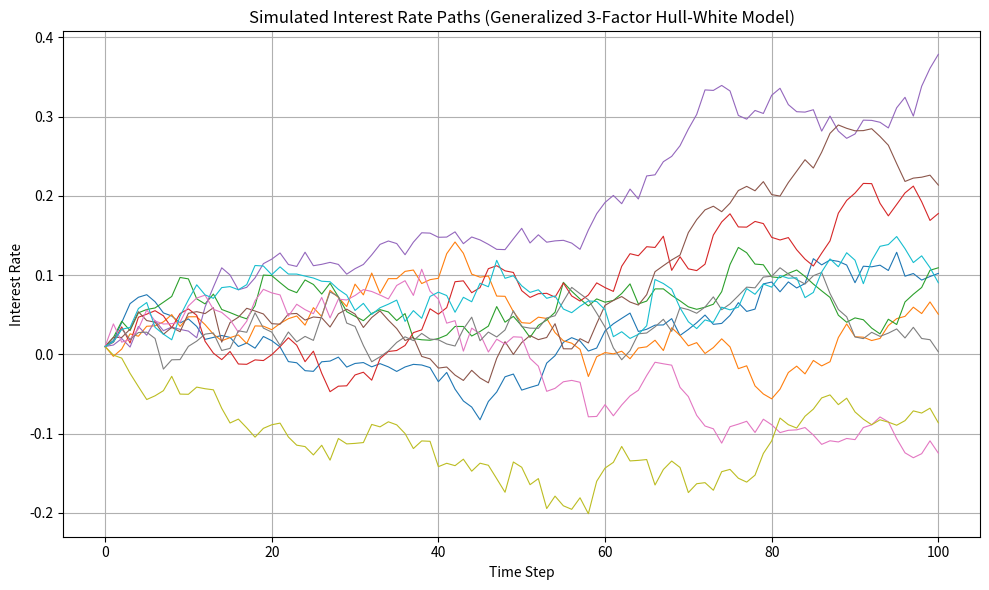

This chart was generated by the following Python code:
import numpy as np
import matplotlib.pyplot as plt

'''
Extended Hull-White is an extension of 2 factor Hull-White process to 3 factor.
Each component follows its own stochastic differential equation (SDE):
dx(t) = flt_speed1 * (flt_long_mean1 - x(t) - flt_coupling2 * y(t) - flt_coupling3 * z(t)) * dt + flt_vol1 * sqrt(dt) * z1
dy(t) = -flt_speed2 * y(t) * dt + flt_vol2 * sqrt(dt) * z2
dz(t) = -flt_speed3 * z(t) * dt + flt_vol3 * sqrt(dt) * z3

Where:
- flt_speed1, flt_speed2, flt_speed3: Mean reversion speeds (how quickly the process reverts to its long-term mean)
- flt_long_mean1, 0, 0: Long-term means of the stochastic processes dx, dy, dz
- sigma1, sigma2, sigma3: Volatilities of the processes
- z1, z2, z3: Standard normal random variables (with specified correlations)
The final increment in interest rate is dx, since y and z are inside x. 
The coupling coefficient flt_coupling2 and flt_coupling3 are included to add generality to the model.
This can control the effect of y(t) and z(t) on x(t).
'''


class HullWhite3FactorCoupled:
    def __init__(self, flt_speed1, flt_speed2, flt_speed3, flt_long_mean1, flt_coupling2, flt_coupling3, flt_vol1, flt_vol2, flt_vol3):
        self.flt_speed1 = flt_speed1
        self.flt_speed2 = flt_speed2
        self.flt_speed3 = flt_speed3
        self.flt_long_mean1 = flt_long_mean1
        self.flt_coupling2 = flt_coupling2
        self.flt_coupling3 = flt_coupling3
        self.flt_vol1 = flt_vol1
        self.flt_vol2 = flt_vol2
        self.flt_vol3 = flt_vol3

    def cholesky_correlated_normals(self, rho12, rho13, rho23):
        '''
                This function generates three correlated standard normal random variables
                using the Cholesky decomposition method.

                Arguments:
                - rho12 (float): Correlation coefficient between variable 1 and 2.
                - rho13 (float): Correlation coefficient between variable 1 and 3.
                - rho23 (float): Correlation coefficient between variable 2 and 3.

                Operation:
                - Constructs a 3x3 correlation matrix using the provided correlation coefficients.
                - Applies Cholesky decomposition to obtain a lower triangular matrix `L`.
                - Generates three independent standard normal random variables.
                - Multiplies the Cholesky matrix `L` with the uncorrelated variables to produce
                  correlated standard normal variables.
                - Returns a NumPy array of three correlated normal variables.
        '''
        corr_matrix = np.array([
            [1.0, rho12, rho13],
            [rho12, 1.0, rho23],
            [rho13, rho23, 1.0]
        ])
        L = np.linalg.cholesky(corr_matrix)
        z_uncorr = np.random.normal(0, 1, 3)
        z_corr = np.dot(L, z_uncorr)
        return z_corr

    def MC_model(self, num_of_paths, iterations, x0, y0, z0, rho12, rho13, rho23):
        dt = 0.01
        all_paths = []
        np.random.seed(42)

        for i in range(num_of_paths):
            # Initial rate at t=0
            x = [x0]
            y = [y0]
            z = [z0]
            r = [x0]

            for j in range(iterations):
                z_corr = self.cholesky_correlated_normals(rho12, rho13, rho23)

                dy = -self.flt_speed2 * (y[-1]) * dt + self.flt_vol2 * np.sqrt(dt) * z_corr[1]
                dz = -self.flt_speed3 * (z[-1]) * dt + self.flt_vol3 * np.sqrt(dt) * z_corr[2]

                y_new = y[-1] + dy
                z_new = z[-1] + dz

                dx = self.flt_speed1 * (self.flt_long_mean1 - x[-1] + self.flt_coupling2 * y_new + self.flt_coupling3 * z_new) * dt + self.flt_vol1 * np.sqrt(dt) * z_corr[0]
                x_new = x[-1] + dx

                x.append(x_new)
                y.append(y_new)
                z.append(z_new)
                r.append(x_new)

            all_paths.append(r)

        return all_paths

    def mean_path(self, all_paths):
        final_rates = [path[-1] for path in all_paths]
        return np.mean(final_rates)

# Example
model = HullWhite3FactorCoupled(
    flt_speed1=0.3, flt_speed2=0.7, flt_speed3=1.1,
    flt_long_mean1=0.002,
    flt_coupling2=0.8, flt_coupling3=0.6,
    flt_vol1=0.15, flt_vol2=0.25, flt_vol3=0.35
)

simulated_paths = model.MC_model(
    num_of_paths=10,
    iterations=100,
    x0=0.01, y0=0.01, z0=0.01,
    rho12=0.2, rho13=0.1, rho23=0.3
)

mean_final_rate = model.mean_path(simulated_paths)
print(f"Mean of final interest rates across all paths: {mean_final_rate:.6f}")

# Plotting
plt.figure(figsize=(10, 6))
plt.xlabel('Time Step')
plt.ylabel('Interest Rate')
plt.title('Simulated Interest Rate Paths (Generalized 3-Factor Hull-White Model)')

for path in simulated_paths:
    plt.plot(path, linewidth=0.8)

plt.grid(True)
plt.tight_layout()
plt.show()
